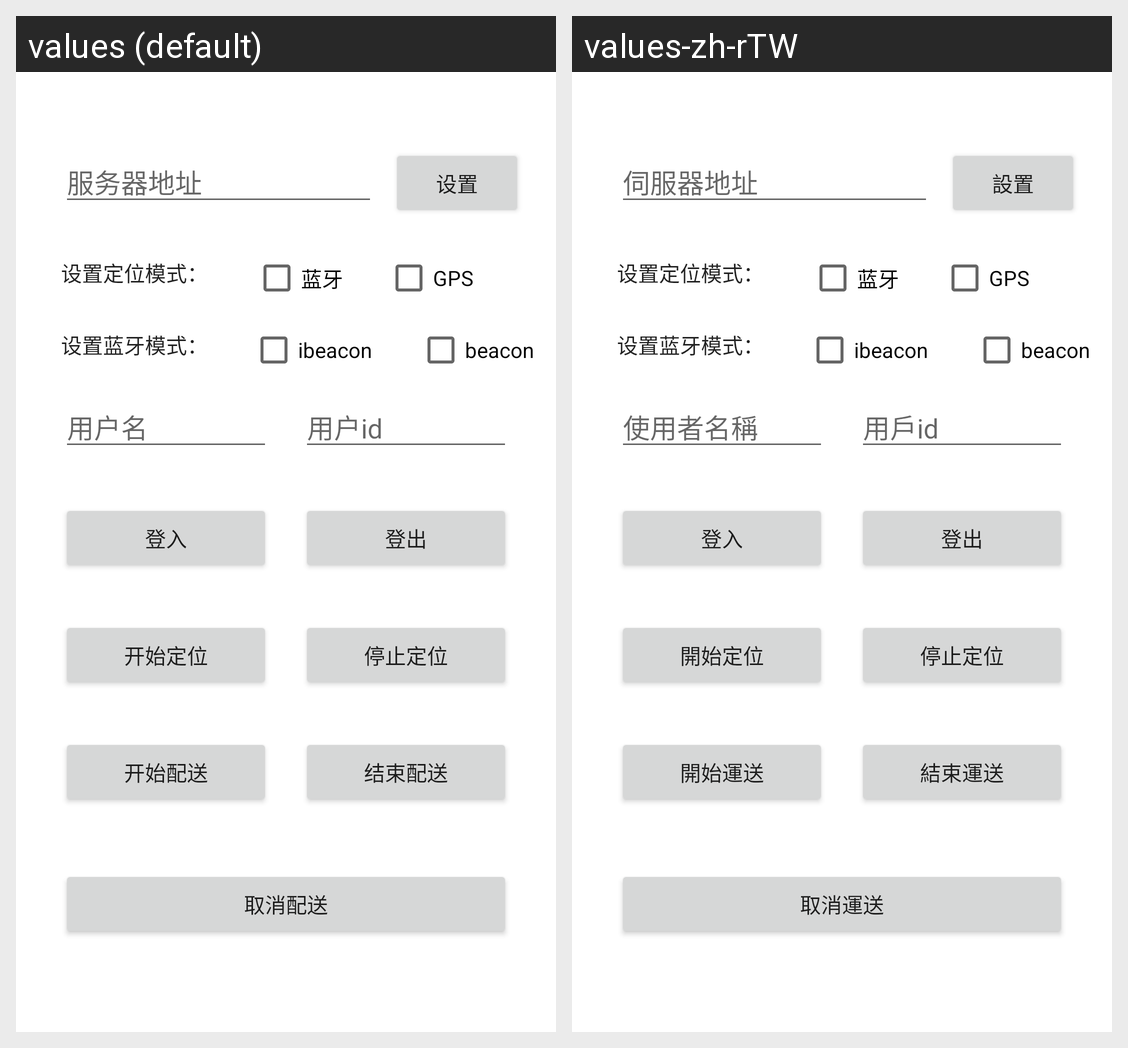

Strings drawn on this Android screen and how each of the app's shown locales translates them:
Android screen res/layout/activity_main.xml rendered under 2 locales, left to right: values (default), values-zh-rTW. Device: Nexus 5 (rendered at 1080×1920; each locale shown at half size, 540×960, under a caption strip naming it); theme Theme.Backgroundlocationdemoapp.
Strings drawn on this screen, with the default value and each locale's value (text and hints the layout hard-codes, and strings that could not be matched under every locale, appear in the picture but are not listed):

start_location
  values: 开始定位
  values-zh-rTW: 開始定位

logout
  values: 登出
  values-zh-rTW: 登出

start_delivery
  values: 开始配送
  values-zh-rTW: 開始運送

end_delivery
  values: 结束配送
  values-zh-rTW: 結束運送

cancel_delivery
  values: 取消配送
  values-zh-rTW: 取消運送

stop_location
  values: 停止定位
  values-zh-rTW: 停止定位

login
  values: 登入
  values-zh-rTW: 登入

server_url
  values: 服务器地址
  values-zh-rTW: 伺服器地址

set_url
  values: 设置
  values-zh-rTW: 設置

user_name
  values: 用户名
  values-zh-rTW: 使用者名稱

user_id
  values: 用户id
  values-zh-rTW: 用戶id
